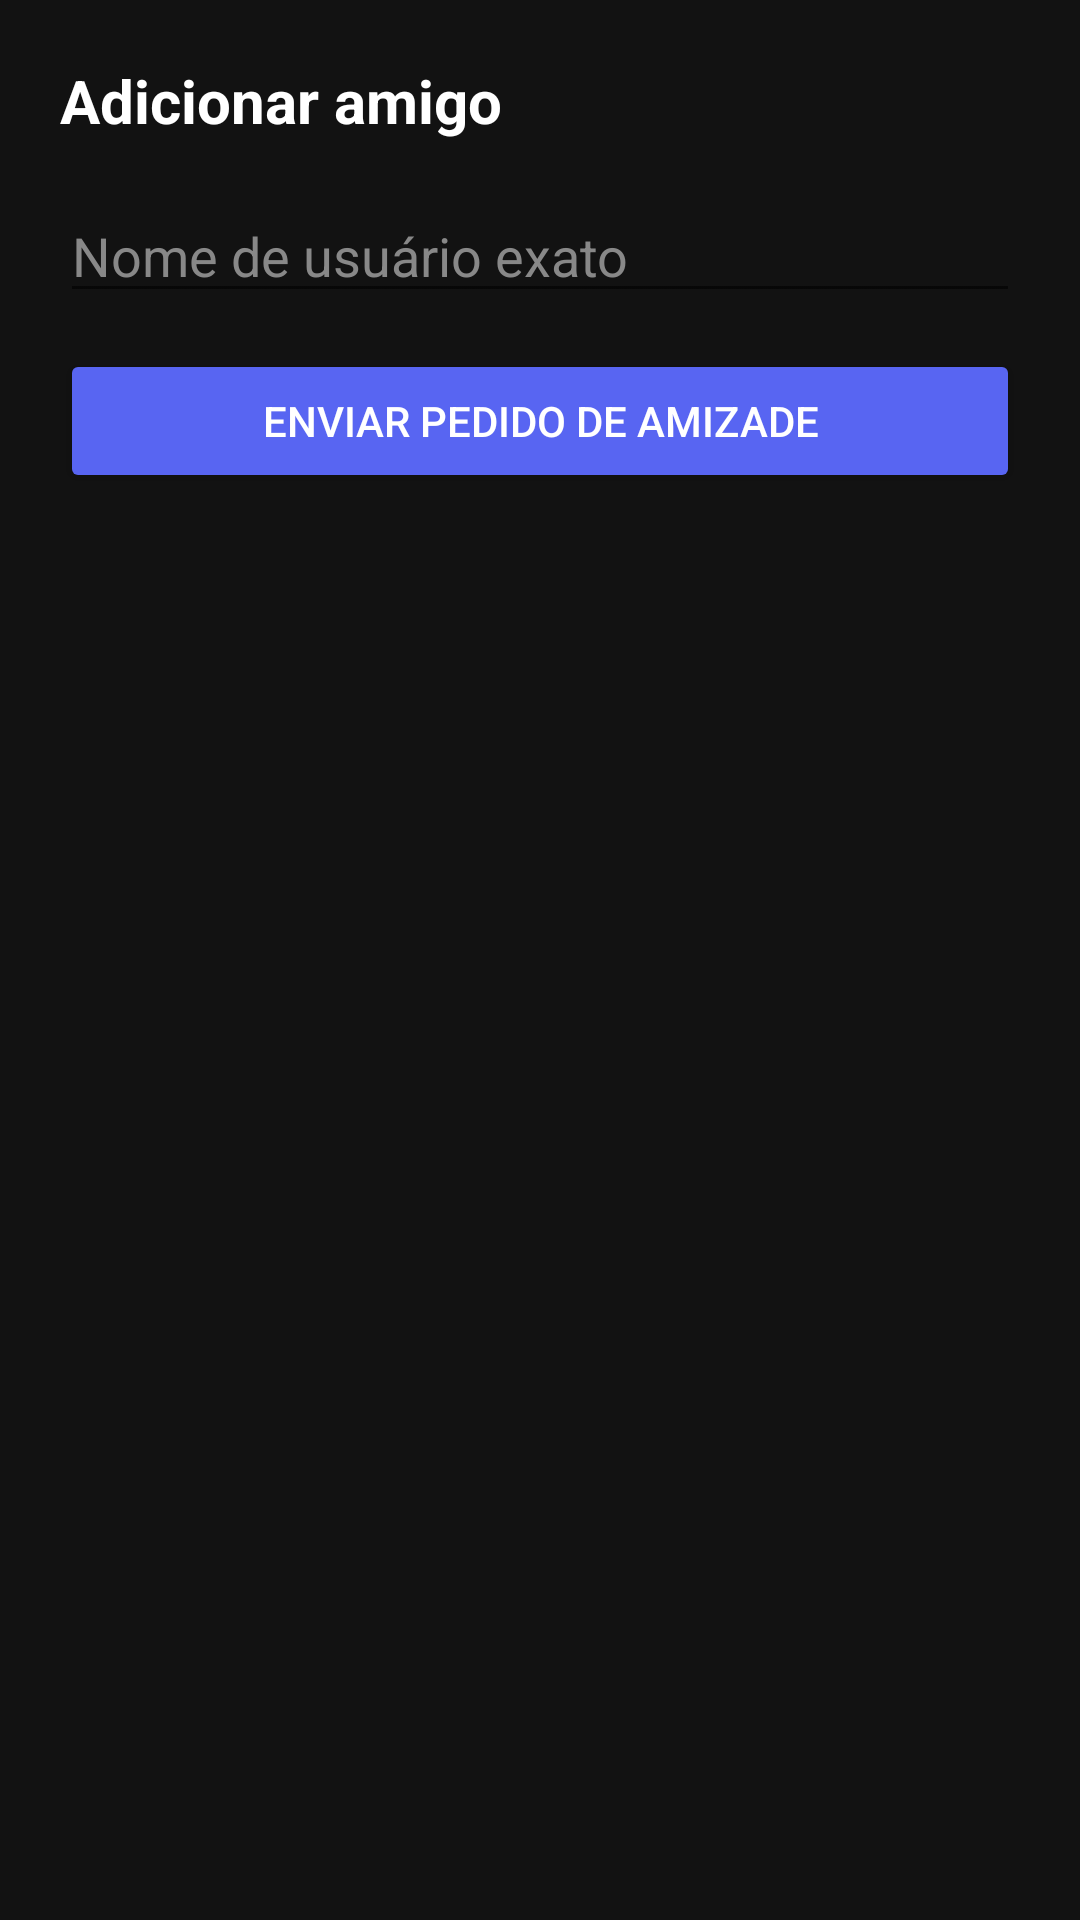

The Android layout XML behind this screen, and the referenced resources:
<!-- AndroidManifest.xml: application theme Theme.Discord2 -->
<!-- res/layout/fragment_add_friend.xml -->
<?xml version="1.0" encoding="utf-8"?>
<LinearLayout xmlns:android="http://schemas.android.com/apk/res/android"
    android:layout_width="match_parent"
    android:layout_height="match_parent"
    android:orientation="vertical"
    android:padding="20dp"
    android:background="#121212">

    <TextView
        android:layout_width="wrap_content"
        android:layout_height="wrap_content"
        android:text="Adicionar amigo"
        android:textColor="#FFFFFF"
        android:textSize="20sp"
        android:textStyle="bold"
        android:layout_marginBottom="16dp" />

    <EditText
        android:id="@+id/usernameSearchInput"
        android:layout_width="match_parent"
        android:layout_height="wrap_content"
        android:hint="Nome de usuário exato"
        android:textColorHint="#888888"
        android:textColor="#FFFFFF"
        android:layout_marginBottom="12dp" />

    <Button
        android:id="@+id/sendRequestButton"
        android:layout_width="match_parent"
        android:layout_height="wrap_content"
        android:text="Enviar pedido de amizade"
        android:backgroundTint="#5865F2"
        android:textColor="#FFFFFF" />

</LinearLayout>
<!-- resources referenced by this layout -->
<resources>
  <style name="Theme.Discord2" parent="Theme.AppCompat.DayNight.NoActionBar">
          <item name="colorPrimary">#5865F2</item>
          <item name="colorPrimaryDark">#121212</item>
          <item name="android:windowBackground">#121212</item>
      </style>
</resources>
